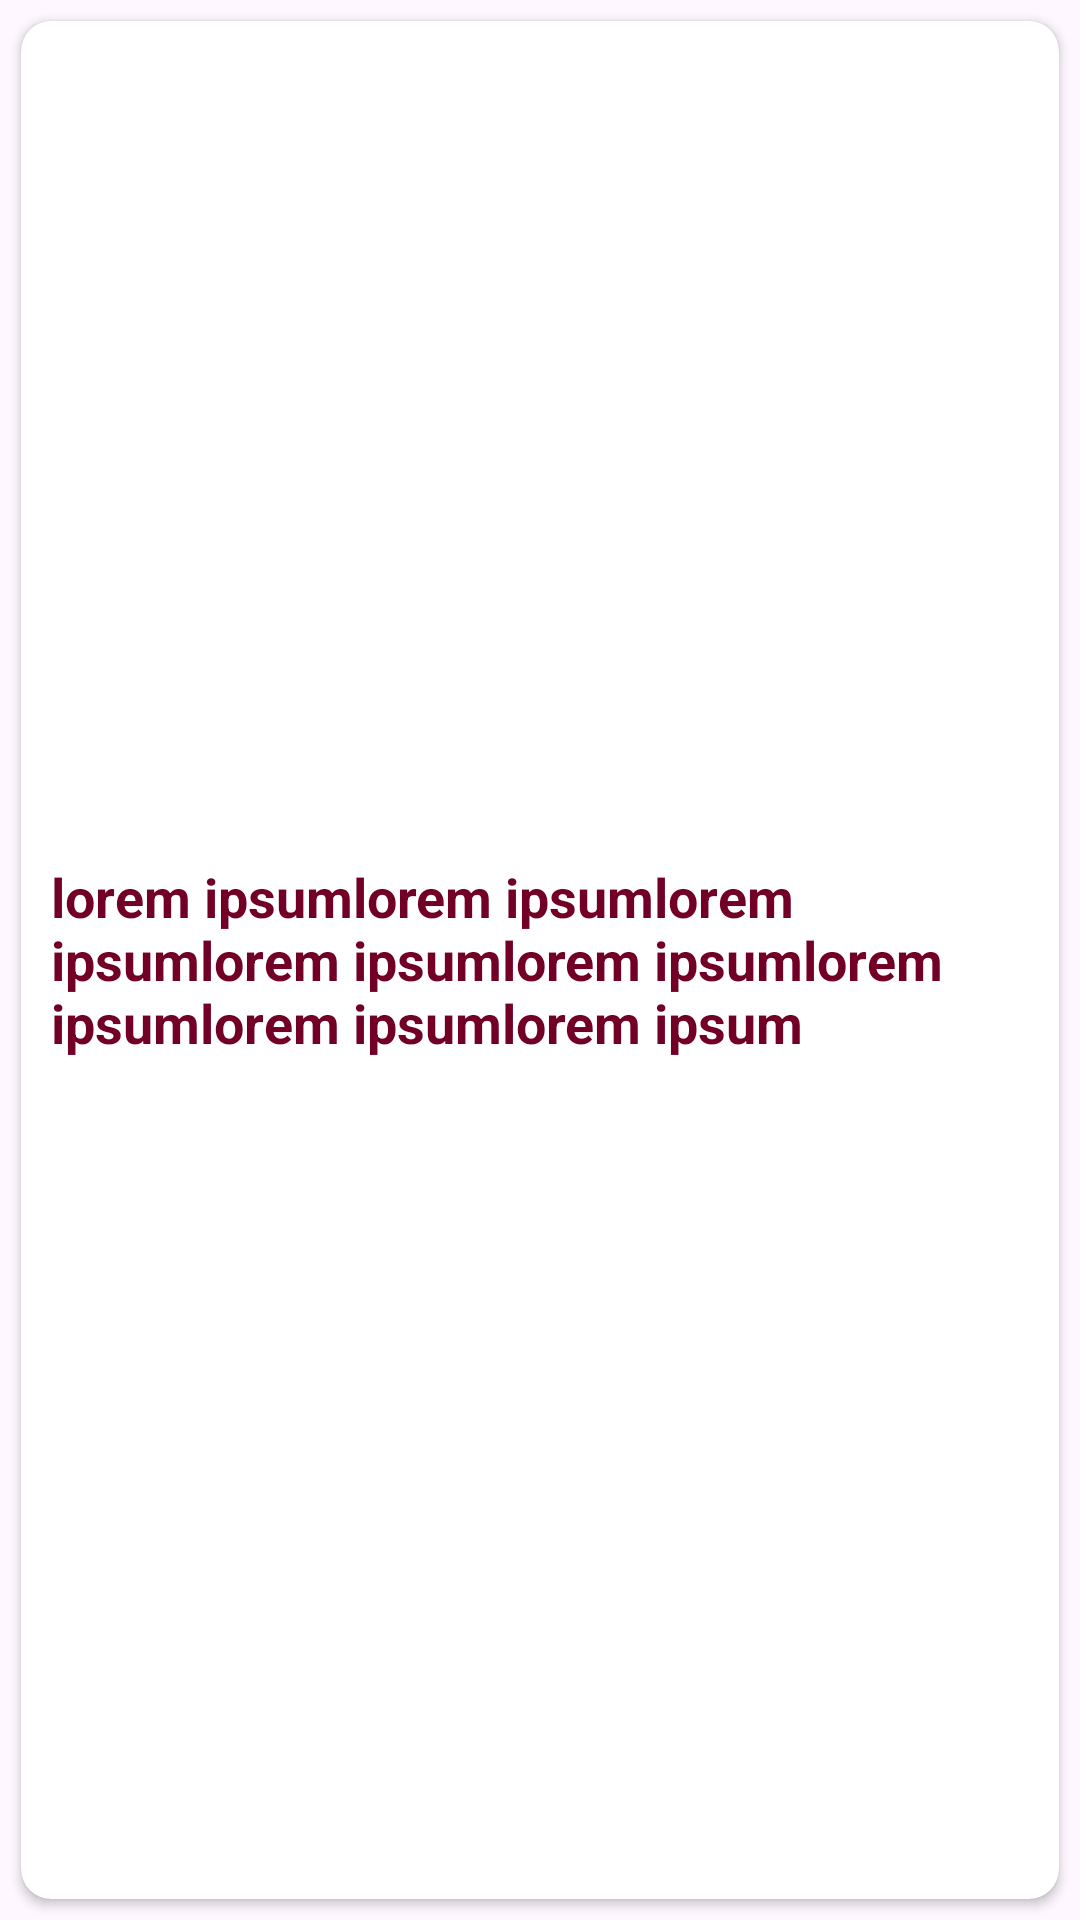

The Android layout XML behind this screen, and the referenced resources:
<!-- AndroidManifest.xml: application theme Theme.CalendarSyncApp -->
<!-- res/layout/card_view_design.xml -->
<LinearLayout xmlns:android="http://schemas.android.com/apk/res/android"
    android:layout_width="match_parent"
    android:layout_height="wrap_content"
    xmlns:app="http://schemas.android.com/apk/res-auto"
    android:orientation="vertical">

    <androidx.cardview.widget.CardView
        android:layout_width="match_parent"
        android:layout_margin="7dp"
        app:cardBackgroundColor="@color/white"
        app:cardCornerRadius="10dp"
        android:layout_height="match_parent">

        <RelativeLayout
            android:layout_width="match_parent"
            android:layout_height="match_parent"
            android:padding="10dp"
            android:orientation="vertical">


            <TextView
                android:id="@+id/titleTextView"
                android:layout_width="match_parent"
                android:layout_height="match_parent"
                android:textStyle="bold"
                android:text="lorem ipsumlorem ipsumlorem ipsumlorem ipsumlorem ipsumlorem ipsumlorem ipsumlorem ipsum"
                android:minHeight="60dp"
                android:gravity="start|center"
                android:textColor="#720026"
                android:textSize="18sp" />



        </RelativeLayout>
    </androidx.cardview.widget.CardView>


</LinearLayout>
<!-- resources referenced by this layout -->
<resources>
  <style name="Theme.CalendarSyncApp" parent="Base.Theme.CalendarSyncApp" />
  <style name="Base.Theme.CalendarSyncApp" parent="Theme.Material3.DayNight.NoActionBar">
          
          
      </style>
  <!-- not gathered from this repository: default colours our renderer supplied (Android Studio template values) -->
  <color name="white">#FFFFFFFF</color>
</resources>
